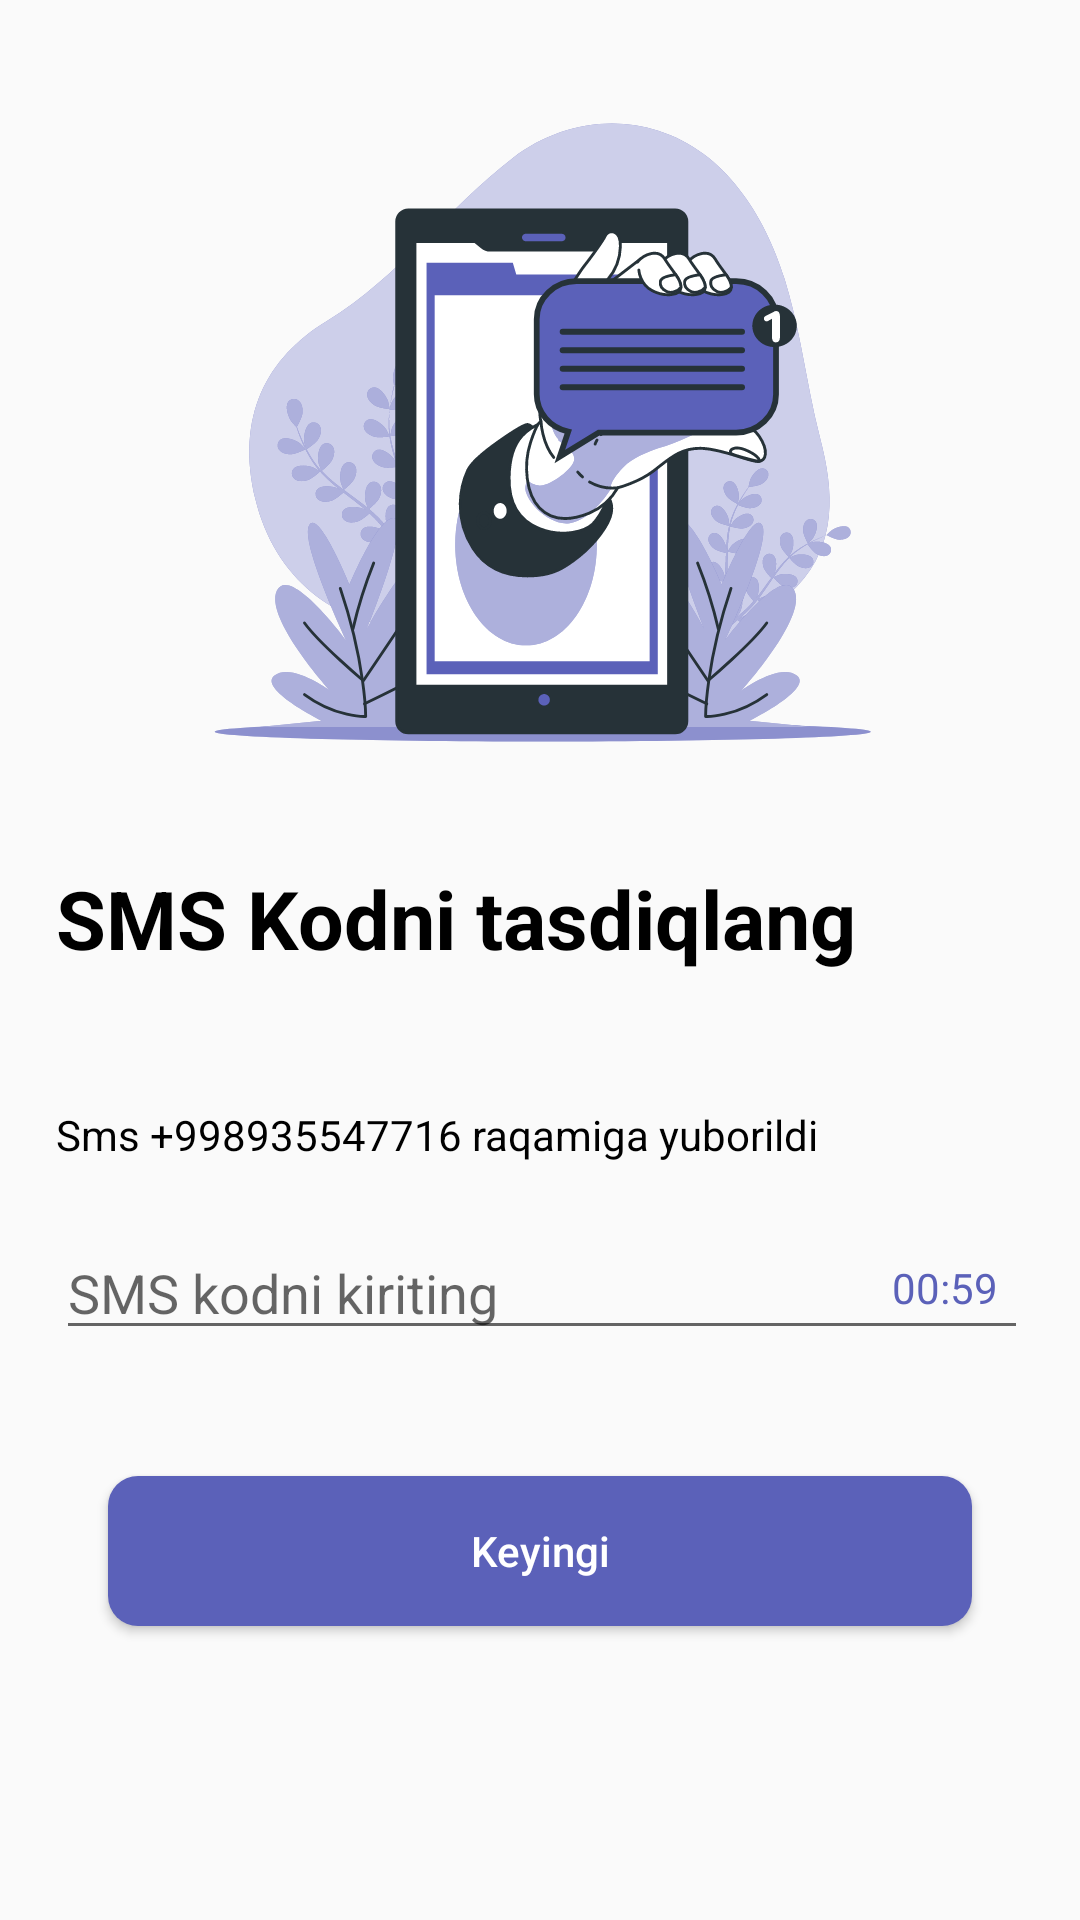

Write the Android layout XML for this screen, with the resource values it uses.
<!-- AndroidManifest.xml: application theme Theme.Messenger -->
<!-- res/layout/fragment_sms.xml -->
<?xml version="1.0" encoding="utf-8"?>
<androidx.constraintlayout.widget.ConstraintLayout xmlns:android="http://schemas.android.com/apk/res/android"
    xmlns:app="http://schemas.android.com/apk/res-auto"
    xmlns:tools="http://schemas.android.com/tools"
    android:layout_width="match_parent"
    android:layout_height="match_parent"
    tools:context=".fragments.SmsFragment">


    <ImageView
        android:id="@+id/image"
        android:layout_width="0dp"
        android:layout_height="0dp"
        android:src="@drawable/ic_sms_svg"
        app:layout_constraintBottom_toBottomOf="parent"
        app:layout_constraintHeight_percent="0.45"
        app:layout_constraintLeft_toLeftOf="parent"
        app:layout_constraintRight_toRightOf="parent"
        app:layout_constraintTop_toTopOf="parent"
        app:layout_constraintVertical_bias="0"
        app:layout_constraintWidth_percent="0.9" />

    <TextView
        android:id="@+id/royhat"
        android:layout_width="wrap_content"
        android:layout_height="wrap_content"
        android:text="SMS Kodni tasdiqlang"
        android:textColor="@color/black"
        android:textSize="27dp"
        android:textStyle="bold"
        app:layout_constraintHorizontal_bias="0.2"
        app:layout_constraintLeft_toLeftOf="parent"
        app:layout_constraintRight_toRightOf="parent"
        app:layout_constraintTop_toBottomOf="@id/image" />

    <TextView
        android:id="@+id/tr"
        android:layout_width="wrap_content"
        android:layout_height="wrap_content"
        android:text="Sms +998935547716 raqamiga yuborildi"
        android:textColor="@color/black"
        android:textSize="14dp"
        app:layout_constraintBottom_toBottomOf="parent"
        app:layout_constraintLeft_toLeftOf="@id/royhat"
        app:layout_constraintTop_toBottomOf="@id/royhat"
        app:layout_constraintVertical_bias="0.15" />

    <TextView
        android:id="@+id/time"
        android:layout_width="wrap_content"
        android:layout_height="wrap_content"
        android:layout_marginRight="10dp"
        android:text="00:59"
        android:textColor="@color/app_color"
        app:layout_constraintBottom_toBottomOf="@id/code"
        app:layout_constraintRight_toRightOf="@id/code"
        app:layout_constraintTop_toTopOf="@id/code" />

    <EditText
        android:id="@+id/code"
        android:layout_width="0dp"
        android:layout_height="wrap_content"
        android:digits="0123456789"
        android:hint="SMS kodni kiriting"
        android:inputType="numberDecimal"
        android:maxLength="6"
        android:textColor="@color/black"
        app:layout_constraintBottom_toBottomOf="parent"
        app:layout_constraintHorizontal_bias="0"
        app:layout_constraintLeft_toLeftOf="@id/royhat"
        app:layout_constraintRight_toRightOf="parent"
        app:layout_constraintTop_toBottomOf="@id/tr"
        app:layout_constraintVertical_bias="0.1"
        app:layout_constraintWidth_percent="0.9" />


    <Button
        android:id="@+id/next"
        android:layout_width="0dp"
        android:layout_height="50dp"
        android:background="@drawable/btn_style"
        android:text="Keyingi"
        android:textAllCaps="false"
        android:textColor="@color/white"
        app:layout_constraintBottom_toBottomOf="parent"
        app:layout_constraintLeft_toLeftOf="parent"
        app:layout_constraintRight_toRightOf="parent"
        app:layout_constraintTop_toBottomOf="@id/code"
        app:layout_constraintVertical_bias="0.3"
        app:layout_constraintWidth_percent="0.8" />

    <TextView
        android:id="@+id/resend"
        android:layout_width="wrap_content"
        android:layout_height="wrap_content"
        android:text="SMS qayta yuborish"
        android:textColor="@color/black"
        android:textSize="12dp"
        android:visibility="invisible"
        app:layout_constraintBottom_toBottomOf="parent"
        app:layout_constraintLeft_toLeftOf="@id/next"
        app:layout_constraintTop_toBottomOf="@id/next"
        app:layout_constraintVertical_bias="0.1" />

    <TextView
        android:id="@+id/or"
        android:layout_width="wrap_content"
        android:layout_height="wrap_content"
        android:text="yoki"
        android:visibility="invisible"
        app:layout_constraintLeft_toLeftOf="parent"
        app:layout_constraintRight_toRightOf="parent"
        app:layout_constraintTop_toBottomOf="@id/resend" />

    <com.google.android.gms.common.SignInButton
        android:id="@+id/google_sign"
        android:layout_width="0dp"
        android:layout_height="40dp"
        android:visibility="gone"
        android:background="@drawable/sign_style"
        app:layout_constraintBottom_toBottomOf="parent"
        app:layout_constraintLeft_toLeftOf="parent"
        app:layout_constraintRight_toRightOf="parent"
        app:layout_constraintTop_toBottomOf="@id/or"
        app:layout_constraintVertical_bias="0.3"
        app:layout_constraintWidth_percent="0.3" />

</androidx.constraintlayout.widget.ConstraintLayout>
<!-- resources referenced by this layout -->
<resources>
  <color name="app_color">#5B61B9</color>
  <color name="black">#FF000000</color>
  <color name="white">#FFFFFFFF</color>
  <!-- drawable btn_style (drawable) -->
  <?xml version="1.0" encoding="utf-8"?>
  <shape xmlns:android="http://schemas.android.com/apk/res/android">
  <corners android:radius="10dp"/>
      <solid android:color="#5B61B9"/>
  </shape>
  <!-- drawable ic_sms_svg: vector/xml drawable (drawable, 68363 chars, omitted) -->
  <style name="Theme.Messenger" parent="Theme.AppCompat.Light.NoActionBar">
          
          <item name="colorPrimary">@color/purple_500</item>
          <item name="colorPrimaryVariant">@color/purple_700</item>
          <item name="colorOnPrimary">@color/white</item>
          
          <item name="colorSecondary">@color/teal_200</item>
          <item name="colorSecondaryVariant">@color/teal_700</item>
          <item name="colorOnSecondary">@color/black</item>
          
          <item name="android:statusBarColor" tools:targetApi="l">?attr/colorPrimaryVariant</item>
          
      </style>
  <color name="purple_500">#FF6200EE</color>
  <color name="purple_700">#FF3700B3</color>
  <color name="teal_200">#FF03DAC5</color>
  <color name="teal_700">#FF018786</color>
</resources>
